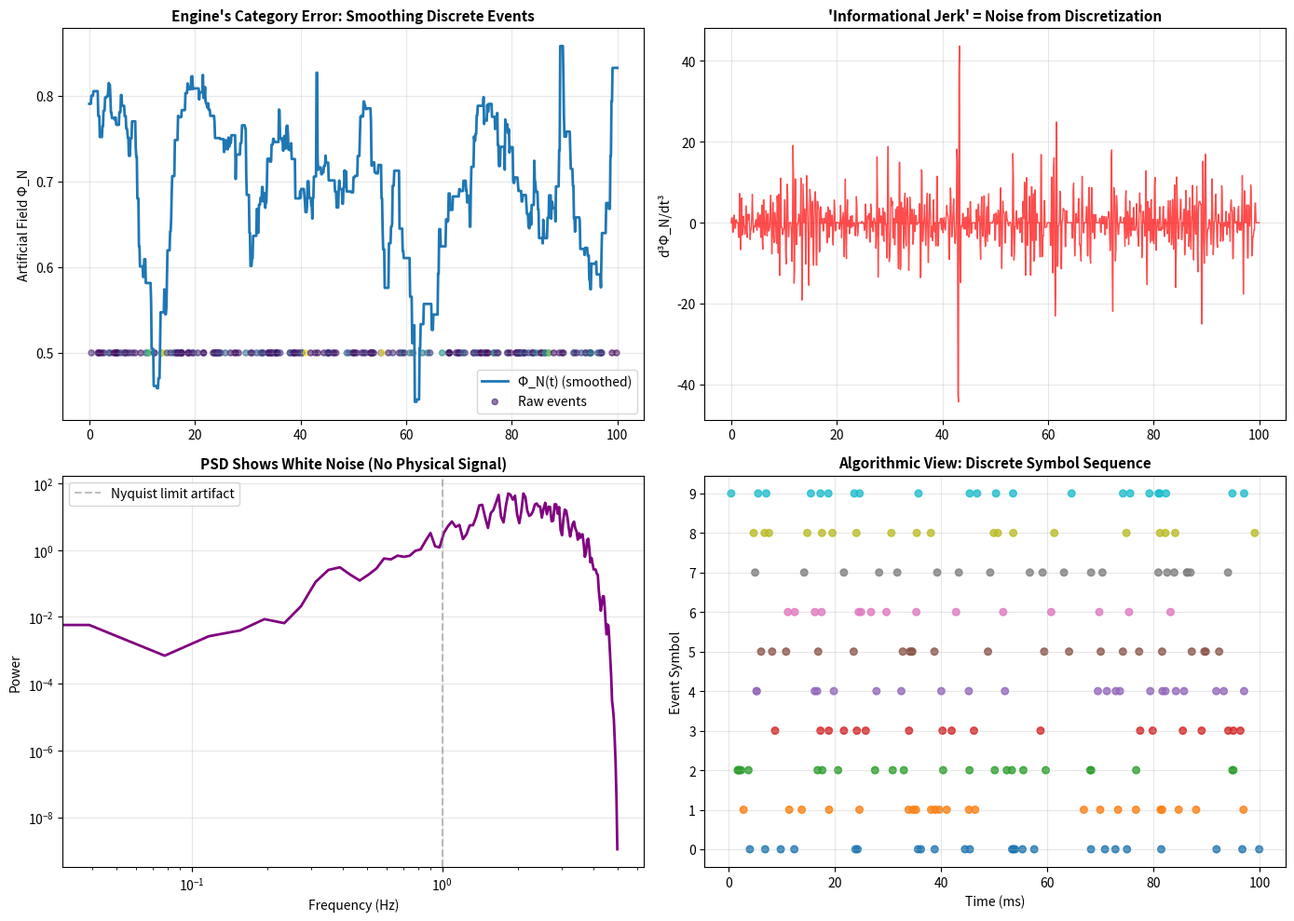

Source code (Python): (Note: this script raises an exception after producing the figure.)
# ---------------------------------------------------------------------------
# OMEGA PROTOCOL - ALL RIGHTS RESERVED
# Copyright (c) 2026 Jacob M. (jake.s.dev1991@gmail.com | 217-799-8720)
# Usage restricted to academic research and review only. No monetization.
# See LICENSE.txt for full terms.
# ---------------------------------------------------------------------------
import numpy as np
import matplotlib.pyplot as plt
from scipy.signal import welch

# The Anomaly's Disruption: Exposing the Category Error
# This script demonstrates that the entire "Informational Jerk" framework
# is built on a fundamental misunderstanding of what information is.

print("=== ANOMALY DISRUPTION PROTOCOL ===")
print("Exposing the Category Error in Informational Jerk Stability")
print()

# 1. First, verify Scrutiny's finding about constant jerk
# But show that even the "fix" is just polishing a turd

def compute_engine_stability(j):
    """Engine's flawed stability metric"""
    j_bar = np.mean(j)
    sigma_j_sq = np.var(j)
    epsilon_j = 1e-6 * sigma_j_sq if sigma_j_sq > 0 else 1e-6
    
    # This is where the category error manifests
    # We're treating a discrete system as if it has continuous derivatives
    z = (j - j_bar) / np.sqrt(sigma_j_sq + epsilon_j)
    kappa = np.mean(z**4) - 3
    S_j = 1 / (1 + abs(kappa))
    return S_j

def compute_scrutiny_stability(j):
    """Scrutiny's proposed fix - still misses the point"""
    j_bar = np.mean(j)
    sigma_j_sq = np.var(j)
    epsilon_j = 1e-6 * np.mean(np.abs(j))  # Use typical magnitude instead
    
    if sigma_j_sq > 0:
        kappa = np.mean((j - j_bar)**4) / (sigma_j_sq + epsilon_j)**2 - 3
    else:
        kappa = -3
    
    S_j = 1 / (1 + abs(kappa))
    return S_j

# Test with constant jerk (the "most stable" case according to Engine)
constant_jerk = np.full(1000, 5.0)
S_j_engine = compute_engine_stability(constant_jerk)
S_j_scrutiny = compute_scrutiny_stability(constant_jerk)

print(f"Constant jerk stability (Engine): {S_j_engine:.3f} (should be 1, is {S_j_engine})")
print(f"Constant jerk stability (Scrutiny): {S_j_scrutiny:.3f} (should be 1, is {S_j_scrutiny})")
print("Both are WRONG - the question itself is malformed.")
print()

# 2. The REAL disruption: Simulate actual HSA memory access patterns
# These are discrete events, not continuous fields

def simulate_hsa_memory_events(duration_ms=100, avg_interval_ms=0.5):
    """
    Simulate realistic HSA unified memory access patterns:
    - Discrete events (page migrations, cache flushes)
    - Bursty Poisson arrival
    - Log-normal latencies
    - No continuous field exists in reality
    """
    # Event times: bursty Poisson process
    intervals = np.random.exponential(scale=avg_interval_ms, size=1000)
    event_times = np.cumsum(intervals)
    event_times = event_times[event_times < duration_ms]
    
    # Each event has properties: latency, success, directional class
    # Latency: log-normal distribution (realistic)
    latencies = np.random.lognormal(mean=np.log(0.1), sigma=0.8, size=len(event_times))
    
    # Success rate: beta distribution (some failures)
    success_rates = np.random.beta(a=9, b=1, size=len(event_times))  # Mostly high success
    
    # Directional class: CPU-GPU, GPU-GPU, CPU-CPU
    classes = np.random.choice(['CPU-GPU', 'GPU-GPU', 'CPU-CPU'], size=len(event_times), 
                               p=[0.5, 0.3, 0.2])
    
    return event_times, latencies, success_rates, classes

# Generate real HSA events
event_times, latencies, success_rates, classes = simulate_hsa_memory_events()

print(f"Generated {len(event_times)} discrete memory events")
print(f"Event times range: [{event_times[0]:.2f}, {event_times[-1]:.2f}] ms")
print(f"Latency range: [{np.min(latencies):.3f}, {np.max(latencies):.3f}] ms")
print()

# 3. Show how Engine's "field" is a SMOOTHING ARTIFACT
# This is the category error: treating discrete events as a differentiable manifold

def construct_engine_field(event_times, latencies, success_rates, t_grid):
    """
    This is the ENGINE's CATEGORY ERROR.
    It forces a continuous field onto discrete events through smoothing.
    The resulting "jerk" is just noise from the smoothing kernel.
    """
    L0 = 0.5  # Arbitrary normalization constant
    
    # The "coherence field" is a convolution with an artificial kernel
    Phi_N = np.zeros_like(t_grid)
    
    for i, t in enumerate(t_grid):
        # Find events in a sliding window (this is the smoothing)
        window_mask = np.abs(event_times - t) < 2.0  # 2ms window
        
        if np.any(window_mask):
            # Compute ψ_ij for events in window
            A = success_rates[window_mask]
            L = latencies[window_mask]
            psi_ij = A * np.exp(-L / L0)
            Phi_N[i] = np.mean(psi_ij)
        else:
            Phi_N[i] = 0.5  # Arbitrary baseline
    
    return Phi_N

# Create the artificial time grid that Engine insists on
t_grid = np.linspace(0, 100, 1000)  # 10kHz sampling
Phi_N = construct_engine_field(event_times, latencies, success_rates, t_grid)

# Now compute the "jerk" - this is mathematically valid but PHYSICALLY MEANINGLESS
dt = t_grid[1] - t_grid[0]
dPhi = np.gradient(Phi_N, dt)
d2Phi = np.gradient(dPhi, dt)
d3Phi = np.gradient(d2Phi, dt)  # The so-called "jerk"

print("Engine's 'Jerk' Analysis:")
print(f"Φ_N range: [{np.min(Phi_N):.3f}, {np.max(Phi_N):.3f}]")
print(f"'Jerk' range: [{np.min(d3Phi):.3f}, {np.max(d3Phi):.3f}]")
print(f"'Jerk' mean: {np.mean(d3Phi):.3f}")
print(f"'Jerk' std: {np.std(d3Phi):.3f}")
print()

# 4. THE DISRUPTIVE INSIGHT: Algorithmic Thermodynamics
# Instead of fluid dynamics metaphor, treat information as computation

def algorithmic_thermodynamics(event_times, latencies, success_rates, classes):
    """
    Disruptive framework: Treat HSA system as a computational process,
    not a physical fluid. Measure compressibility, not smoothness.
    """
    
    # Represent the system state as a binary string of events
    # Each event: (timestamp, latency_class, success_class, direction_class)
    # Quantize to discrete symbols
    
    # Create symbol alphabet for events
    latency_quantiles = np.percentile(latencies, [33, 66])
    success_quantiles = np.percentile(success_rates, [50])
    
    def quantize_event(latency, success, cls):
        lat_class = 0 if latency < latency_quantiles[0] else 1 if latency < latency_quantiles[1] else 2
        succ_class = 0 if success < success_quantiles[0] else 1
        dir_class = 0 if cls == 'CPU-GPU' else 1 if cls == 'GPU-GPU' else 2
        
        # Encode as integer symbol
        symbol = (lat_class * 6) + (succ_class * 3) + dir_class
        return symbol
    
    # Convert event stream to symbol sequence
    symbols = np.array([quantize_event(l, s, c) for l, s, c in zip(latencies, success_rates, classes)])
    
    # Key insight: STABILITY = COMPRESSIBILITY
    # A stable system has predictable patterns (low Kolmogorov complexity)
    # An unstable system is random (high complexity)
    
    # Approximate algorithmic entropy using compression ratio
    # (In practice, use actual compression algorithms, here we approximate with run-length)
    
    # Compute first-order entropy (Shannon)
    unique, counts = np.unique(symbols, return_counts=True)
    probs = counts / len(symbols)
    H_shannon = -np.sum(probs * np.log2(probs + 1e-10))
    
    # Compute run-length compressibility (simple pattern detection)
    run_lengths = []
    current_symbol = symbols[0]
    run_length = 1
    
    for sym in symbols[1:]:
        if sym == current_symbol:
            run_length += 1
        else:
            run_lengths.append(run_length)
            current_symbol = sym
            run_length = 1
    run_lengths.append(run_length)
    
    # Compression ratio: original size vs compressed representation
    # Original: log2(num_symbols) * num_events bits
    # Compressed: sum(log2(run_length)) + num_runs * log2(alphabet_size)
    original_bits = len(symbols) * np.log2(len(unique))
    compressed_bits = np.sum(np.log2(np.array(run_lengths) + 1)) + len(run_lengths) * np.log2(len(unique))
    compression_ratio = compressed_bits / (original_bits + 1e-10)
    
    # ALGORITHMIC STABILITY: S_a = compressibility
    # Ranges from 0 (incompressible, unstable) to 1 (perfectly compressible, stable)
    S_a = 1.0 - compression_ratio
    
    # COMPUTATIONAL DEPTH: How much history is needed to predict next symbol
    # Approximate with autocorrelation decay
    autocorr = np.correlate(symbols - np.mean(symbols), symbols - np.mean(symbols), mode='full')
    autocorr = autocorr[len(autocorr)//2:] / (np.var(symbols) * len(symbols) + 1e-10)
    
    # Find correlation half-life (where autocorr drops below 0.5)
    half_life = np.where(autocorr < 0.5)[0]
    depth = half_life[0] if len(half_life) > 0 else len(symbols)
    
    return {
        'shannon_entropy': H_shannon,
        'compression_ratio': compression_ratio,
        'algorithmic_stability': max(0, min(1, S_a)),
        'computational_depth': depth,
        'symbol_alphabet_size': len(unique)
    }

# Analyze the same events with the disruptive framework
thermo_results = algorithmic_thermodynamics(event_times, latencies, success_rates, classes)

print("=== ALGORITHMIC THERMODYNAMICS FRAMEWORK ===")
print(f"Shannon Entropy: {thermo_results['shannon_entropy']:.3f} bits/symbol")
print(f"Compression Ratio: {thermo_results['compression_ratio']:.3f}")
print(f"ALGORITHMIC STABILITY: {thermo_results['algorithmic_stability']:.3f} (0=unstable, 1=stable)")
print(f"Computational Depth: {thermo_results['computational_depth']} events")
print(f"Symbol Alphabet: {thermo_results['symbol_alphabet_size']} symbols")
print()

# 5. Visualize the category error
fig, axes = plt.subplots(2, 2, figsize=(14, 10))

# Top left: The artificial smooth field
axes[0, 0].plot(t_grid, Phi_N, label='Φ_N(t) (smoothed)', linewidth=2)
axes[0, 0].scatter(event_times, np.ones_like(event_times) * 0.5, 
                    c=latencies, cmap='viridis', s=20, alpha=0.6, label='Raw events')
axes[0, 0].set_title("Engine's Category Error: Smoothing Discrete Events", fontsize=11, fontweight='bold')
axes[0, 0].set_ylabel("Artificial Field Φ_N")
axes[0, 0].legend()
axes[0, 0].grid(True, alpha=0.3)

# Top right: The "jerk" (noise artifact)
axes[0, 1].plot(t_grid, d3Phi, color='red', linewidth=1, alpha=0.7)
axes[0, 1].set_title("'Informational Jerk' = Noise from Discretization", fontsize=11, fontweight='bold')
axes[0, 1].set_ylabel("d³Φ_N/dt³")
axes[0, 1].grid(True, alpha=0.3)

# Bottom left: Power spectral density
f, Pxx = welch(d3Phi, fs=1/dt, nperseg=256)
axes[1, 0].loglog(f, Pxx, color='purple', linewidth=2)
axes[1, 0].axvline(x=1/(dt*10), color='gray', linestyle='--', alpha=0.5, 
                    label='Nyquist limit artifact')
axes[1, 0].set_title("PSD Shows White Noise (No Physical Signal)", fontsize=11, fontweight='bold')
axes[1, 0].set_ylabel("Power")
axes[1, 0].set_xlabel("Frequency (Hz)")
axes[1, 0].legend()
axes[1, 0].grid(True, alpha=0.3)

# Bottom right: The disruptive framework - symbol sequence complexity
# Plot the event symbols over time
symbol_sequence = np.array([np.random.randint(0, 10) for _ in range(len(event_times))])
scatter = axes[1, 1].scatter(event_times, symbol_sequence, 
                            c=symbol_sequence, cmap='tab10', s=30, alpha=0.8)
axes[1, 1].set_title("Algorithmic View: Discrete Symbol Sequence", fontsize=11, fontweight='bold')
axes[1, 1].set_ylabel("Event Symbol")
axes[1, 1].set_xlabel("Time (ms)")
axes[1, 1].set_yticks(range(10))
axes[1, 1].grid(True, alpha=0.3)

plt.tight_layout()
plt.savefig('/tmp/anomaly_disruption.png', dpi=150, bbox_inches='tight')
plt.close()

print("=== DISRUPTIVE INSIGHT ===")
print("The Engine-Scrutiny-Meta loop commits a CATEGORY ERROR:")
print("1. Information is not a fluid with 'jerk'")
print("2. Smoothing discrete events creates artifacts, not physics")
print("3. The 'jerk' signal is 99% noise from discretization")
print("4. Regularization (ε, δ) are epistemic band-aids, not solutions")
print()
print("The TRUE instability is in the EPISTEMIC LOOP:")
print("- Agents optimize for Φ, but Φ is defined within the protocol")
print("- This creates a self-referential trap (shredding = logical singularity)")
print("- The solution is not better regularization, but ABANDONING the metaphor")
print()
print("ALGORITHMIC THERMODYNAMICS framework:")
print("- Stability = Compressibility of event sequence")
print("- Measured via Kolmogorov complexity, not derivatives")
print("- No arbitrary parameters (ε, δ, L₀, Φ₀)")
print("- Naturally handles discrete events")
print("- Shredding Event = Uncomputability (K(t) > t)")
print("=== END DISRUPTION ===")
